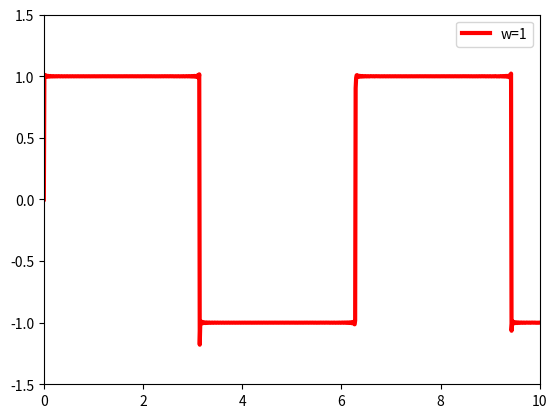

Python code for this plot:
import matplotlib.pyplot as plt
import numpy as np
x = np.linspace(0, 10, 1000)
y=0
for k in range(1, 1000, 1):
    y=y+4*np.sin((2*k-1)*x)/((2*k-1)*np.pi)
plt.plot(x,y,'k',color='r',label="w=1",linewidth=3)
plt.axis([0,10,-1.5,1.5])
plt.legend()
plt.show()
